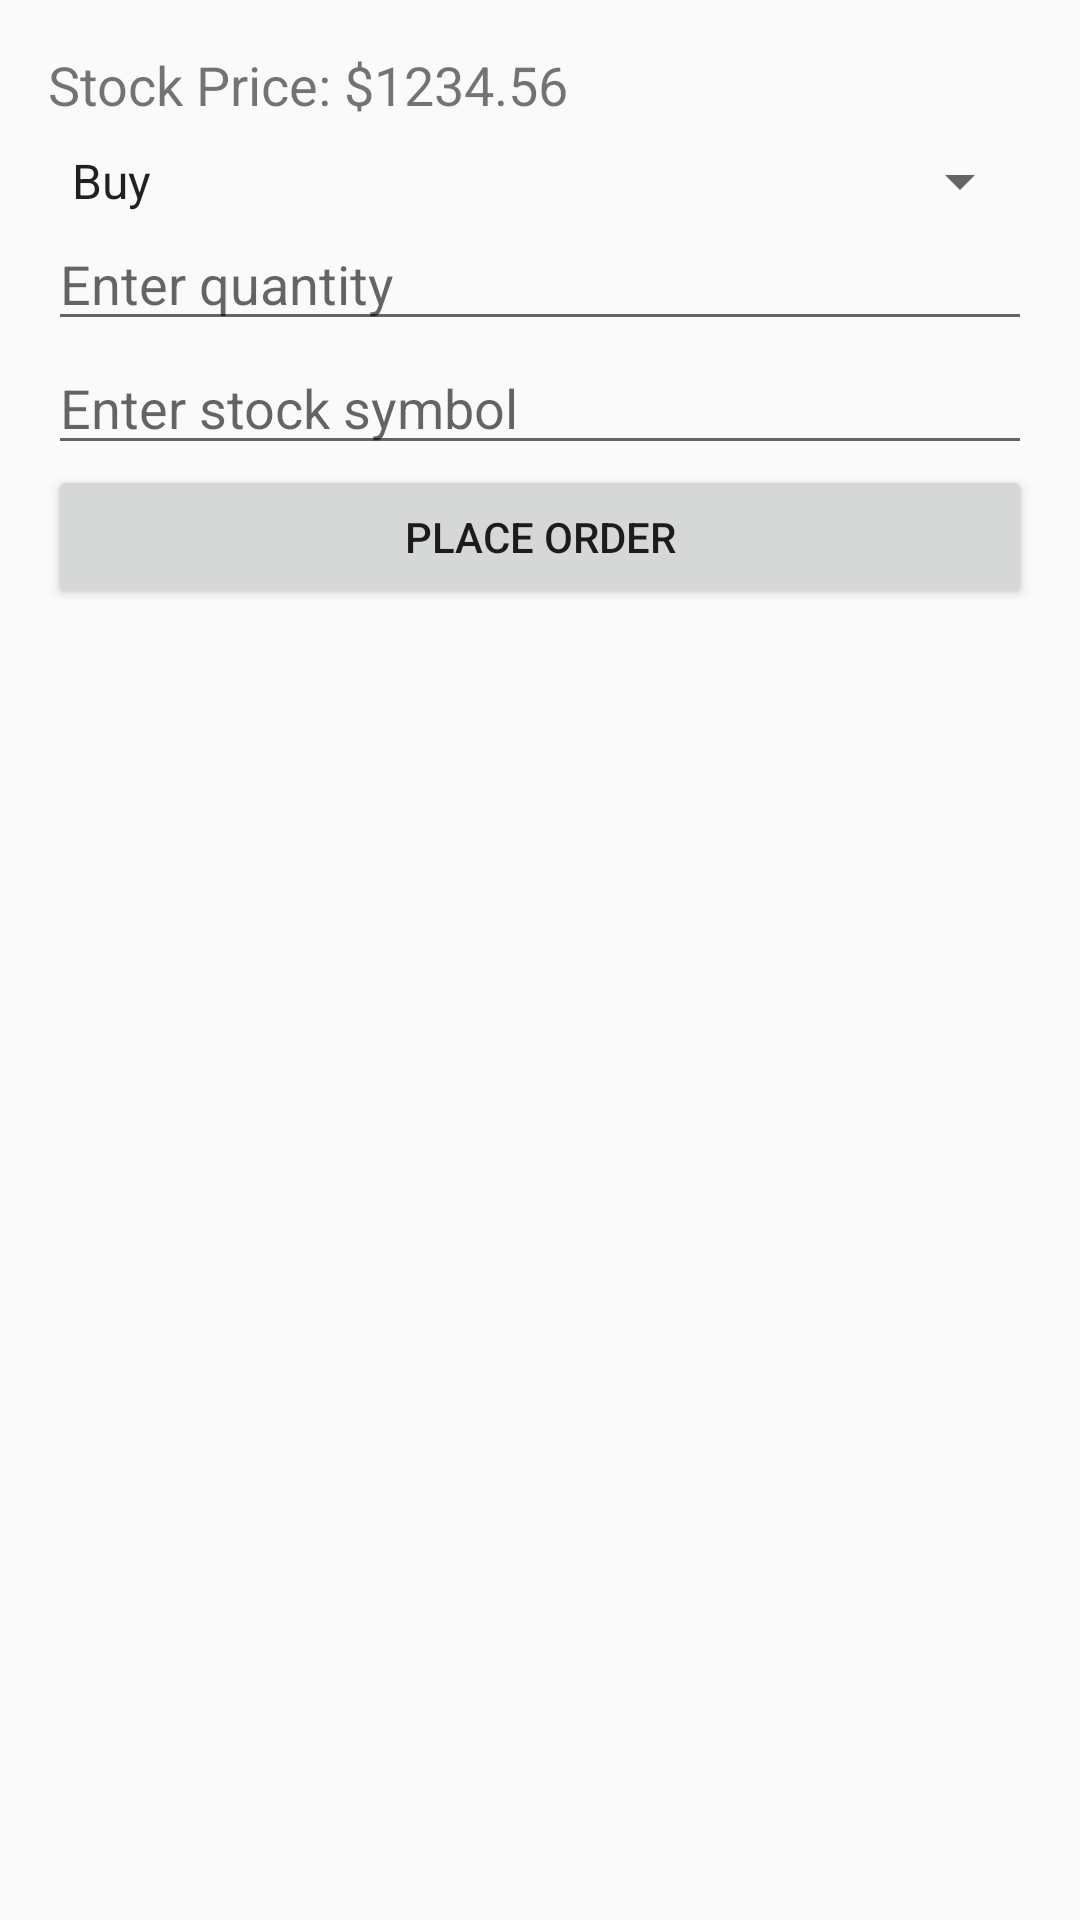

Produce the Android XML layout that renders to this screen, including the resource entries it uses.
<!-- AndroidManifest.xml: application theme AppTheme -->
<!-- res/layout/trading_page.xml -->
<?xml version="1.0" encoding="utf-8"?>
<LinearLayout xmlns:android="http://schemas.android.com/apk/res/android"
    android:layout_width="match_parent"
    android:layout_height="match_parent"
    android:orientation="vertical"
    android:padding="16dp">

    
    <TextView
        android:id="@+id/stockPrice"
        android:layout_width="match_parent"
        android:layout_height="wrap_content"
        android:text="Stock Price: $1234.56"
        android:textSize="18sp"
        android:layout_marginBottom="8dp" />

    <Spinner
        android:id="@+id/Item"
        android:layout_width="match_parent"
        android:layout_height="wrap_content"
        android:entries="@array/action_array" />

    <EditText
        android:id="@+id/quantityInput"
        android:layout_width="match_parent"
        android:layout_height="wrap_content"
        android:hint="Enter quantity"
        android:inputType="number" />

    <EditText
        android:id="@+id/symbolInput"
        android:layout_width="match_parent"
        android:layout_height="wrap_content"
        android:hint="Enter stock symbol"
        android:inputType="text" />

    <Button
        android:id="@+id/placeOrderButton"
        android:layout_width="match_parent"
        android:layout_height="wrap_content"
        android:text="Place Order" />

</LinearLayout>
<!-- resources referenced by this layout -->
<resources>
  <string-array name="action_array">
          <item>Buy</item>
          <item>Sell</item>
      </string-array>
  <style name="AppTheme" parent="Theme.AppCompat.Light.DarkActionBar">
      </style>
</resources>
